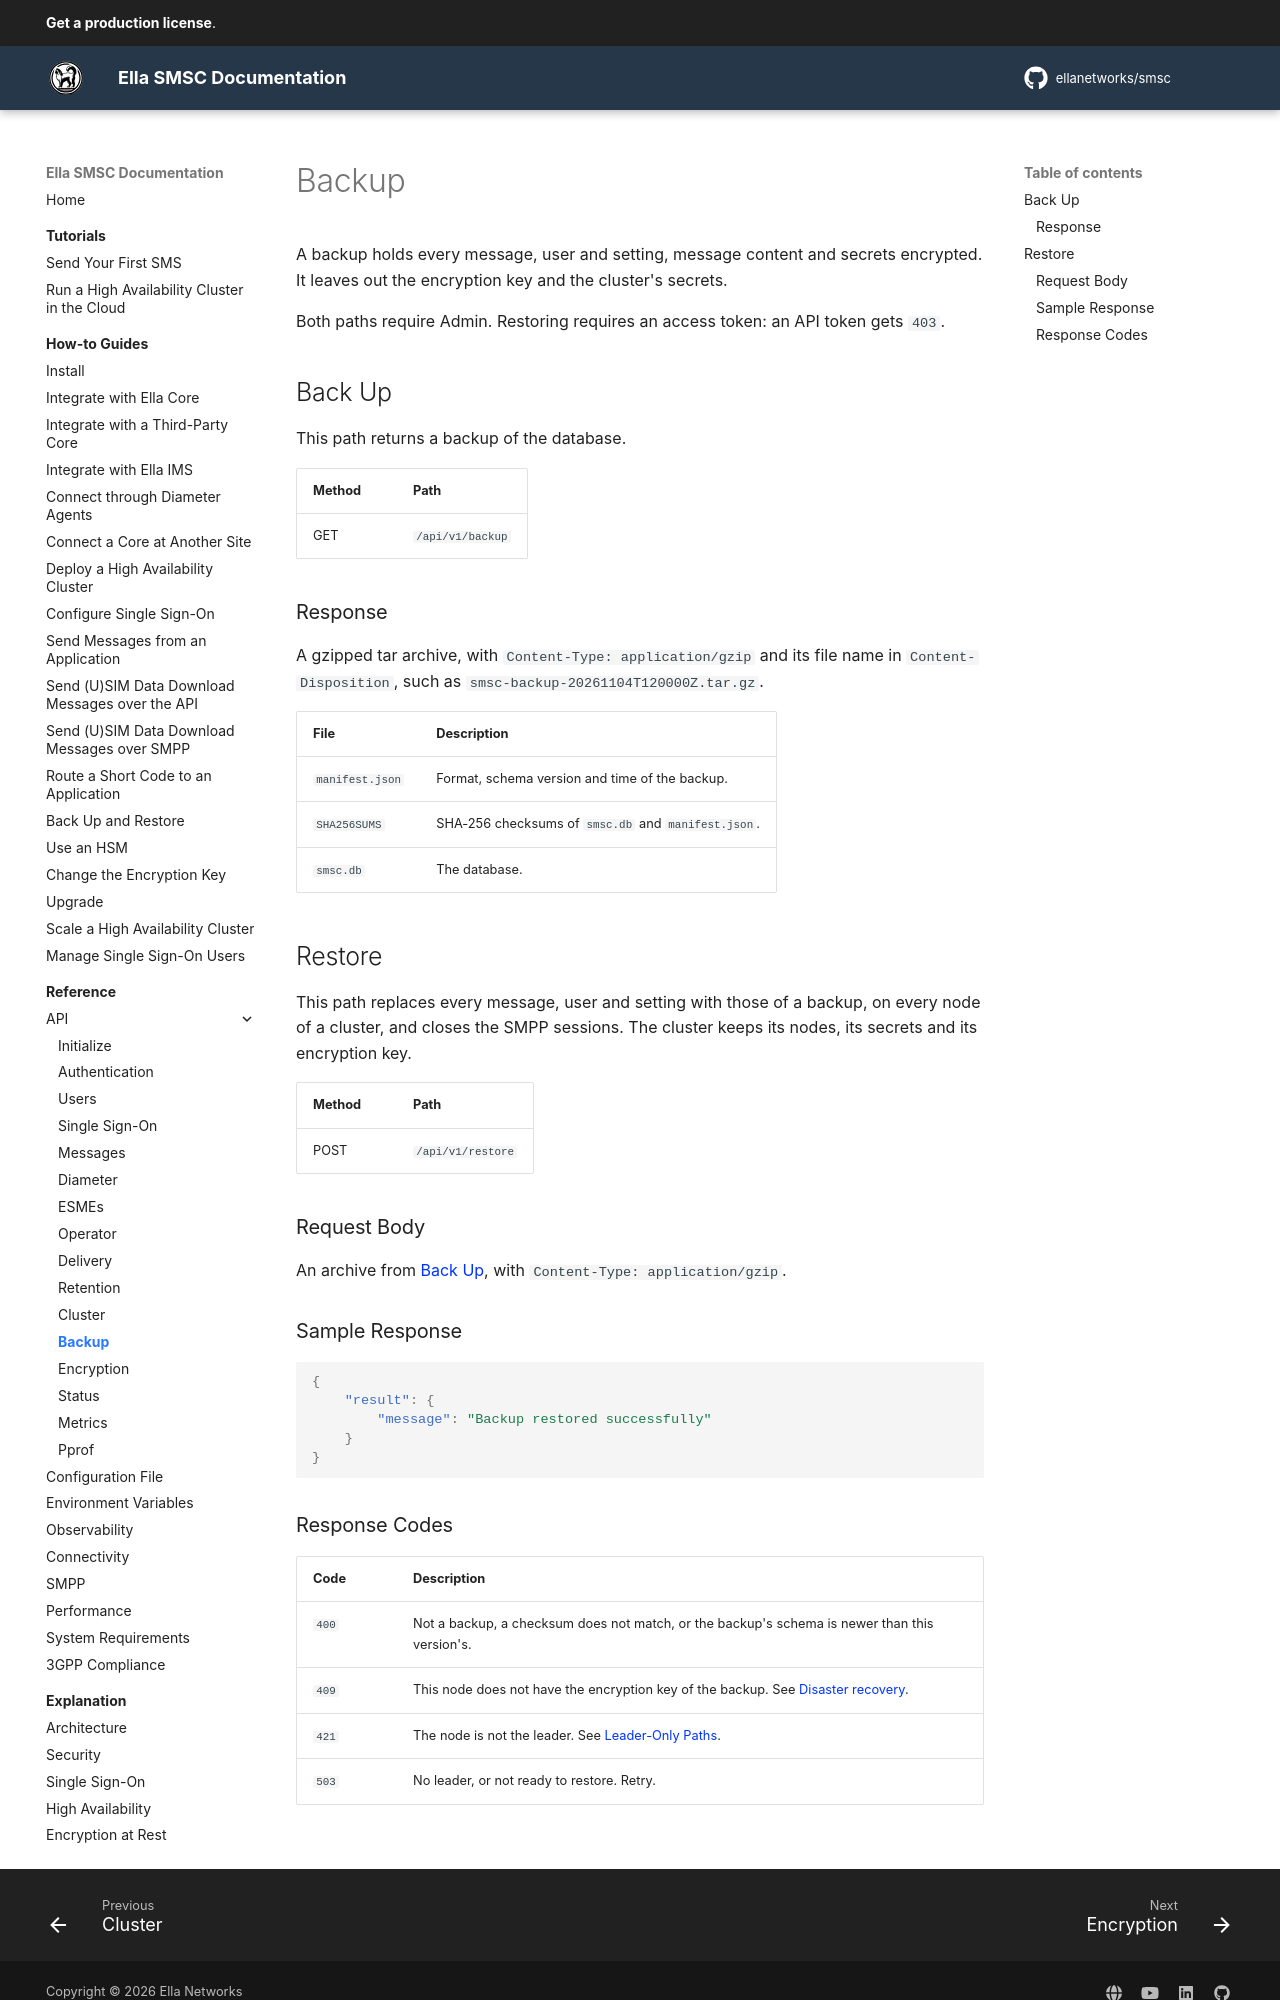

repository: ellanetworks/smsc · page: reference/api/backup/index.html · generator: mkdocs

---
description: RESTful API reference for backing up and restoring Ella SMSC.
---

# Backup

A backup holds every message, user and setting, message content and secrets encrypted. It leaves out the encryption key and the cluster's secrets.

Both paths require Admin. Restoring requires an access token: an API token gets `403`.

## Back Up

This path returns a backup of the database.

| Method | Path             |
| ------ | ---------------- |
| GET    | `/api/v1/backup` |

### Response

A gzipped tar archive, with `Content-Type: application/gzip` and its file name in `Content-Disposition`, such as `smsc-backup-20261104T120000Z.tar.gz`.

| File            | Description |
| --------------- | ----------- |
| `manifest.json` | Format, schema version and time of the backup. |
| `SHA256SUMS`    | SHA-256 checksums of `smsc.db` and `manifest.json`. |
| `smsc.db`       | The database. |

## Restore

This path replaces every message, user and setting with those of a backup, on every node of a cluster, and closes the SMPP sessions. The cluster keeps its nodes, its secrets and its encryption key.

| Method | Path              |
| ------ | ----------------- |
| POST   | `/api/v1/restore` |

### Request Body

An archive from [Back Up](#back-up), with `Content-Type: application/gzip`.

### Sample Response

```json
{
    "result": {
        "message": "Backup restored successfully"
    }
}
```
